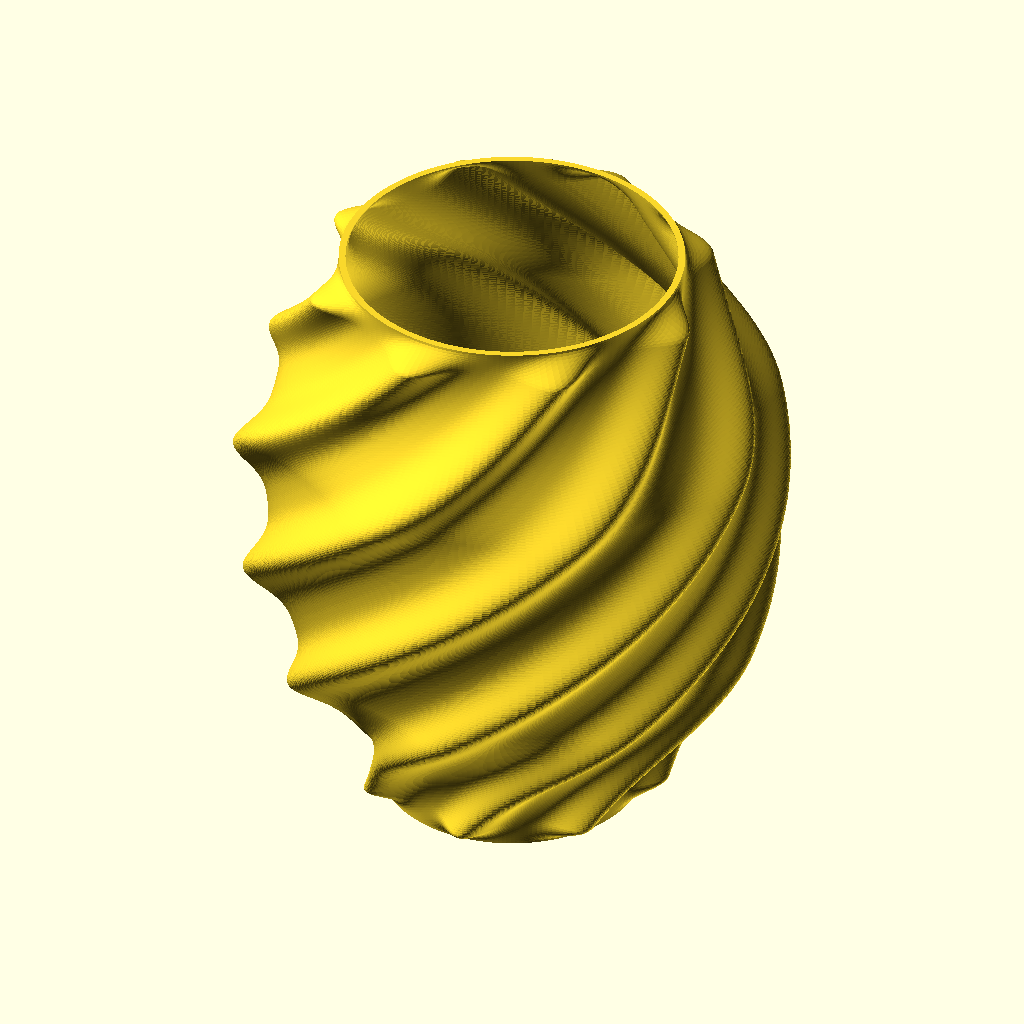
Cell 1: the model at its default parameters.
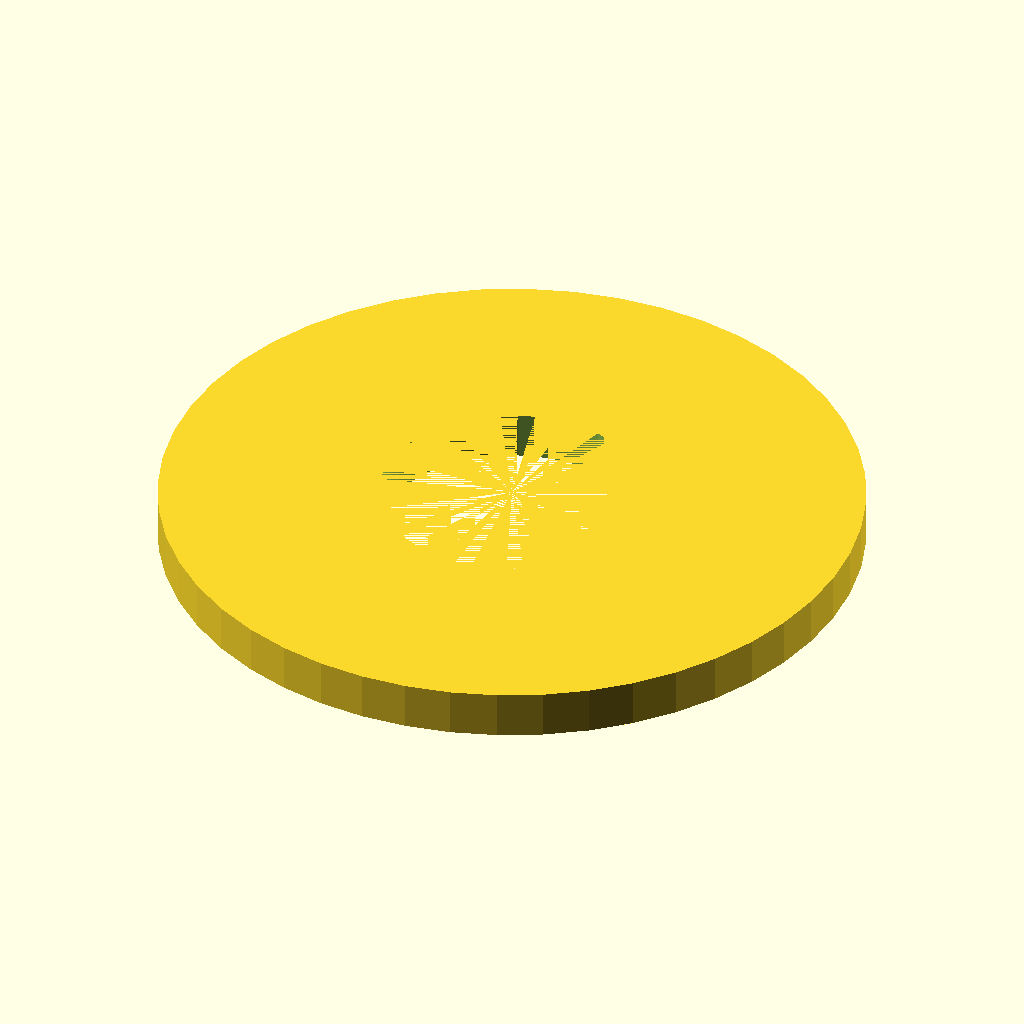
Cell 2: the same model with SHOW_SPIDER_ONLY = true.
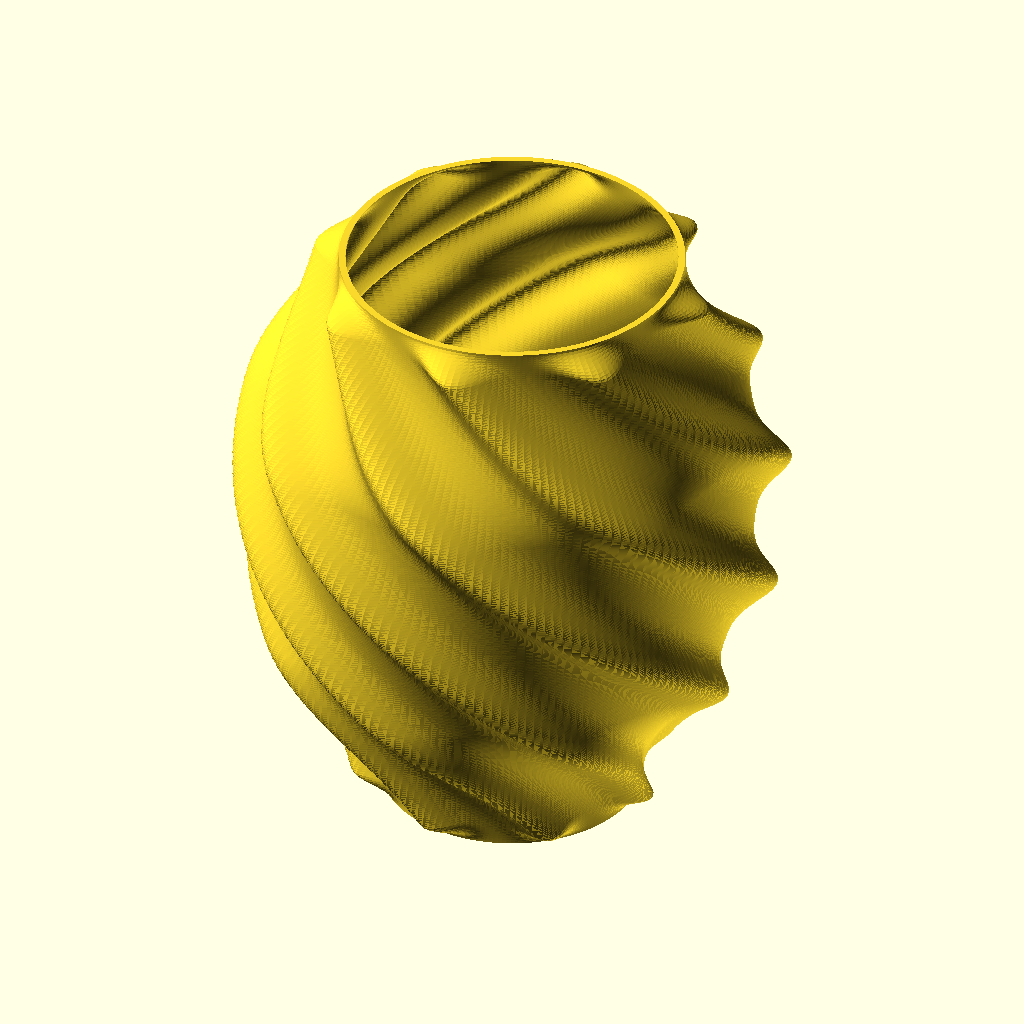
Cell 3: left_handed = true (everything else at default).
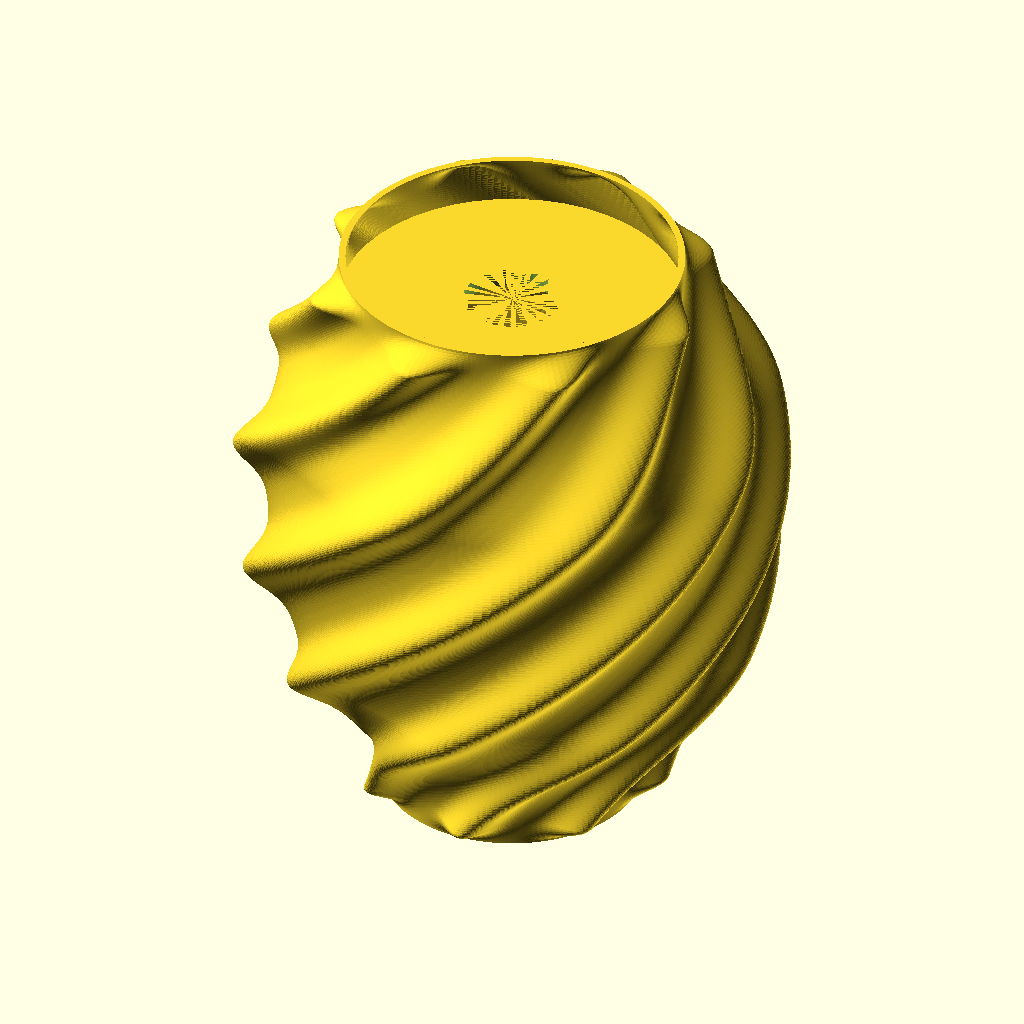
Cell 4: mount_at_top = true (everything else at default).
The same orthographic view direction (rotation 55°, 0°, 25°; colour scheme Cornfield) for every cell, with the view re-fitted per cell, so scale and position can differ between cells.
The OpenSCAD source (Lamper/Skjermer/KI-skjerm/KI-skjerm-bordskjerm1.scad):
//
// Spiral Belly Lampshade (polyhedron) for E14/E27 — hollow shell (no vase mode)
// - Axisymmetric belly for Ø80 bulb clearance (end-capped so tips honor your diameters)
// - Helical bulge: now supports multi-start (parallel helicals) via lobe_count
// - Pattern: "solid", "slots" (slits via difference), "ribbons" (bands via intersection)
// - Spider seat with ORIGINAL straight spokes, shifted 5mm inward (flush with seat)
// - Preview fix: tiny boosts to difference() heights so preview (F5) looks clean;
//   final render (F6) remains exact.
//
// Author: Roy Sigurd Karlsbakk, with kind help from M365 Copilot
// Units: millimeters (and don't you dare think otherwise!)
//

// Quick preview & debug
SHOW_SHELL_ONLY  = false;    // render shell only (debug)
SHOW_SPIDER_ONLY = false;    // render spider only (debug)

// Preview fix for coplanar difference artifacts (F5 only; is 0 in F6)
previewfix = $preview ? 0.2 : 0;  // mm

// Helical cut parameters (for "slots" or "ribbons")
slot_count       = 2;        // 1..3
slot_width       = 12.0;     // mm (tangential width of each helical *slot* removal band)
ribbon_width     = 18.0;     // mm (tangential width of each helical *ribbon* kept band)
slot_z_margin    = 12.0;     // mm kept solid at bottom/top to preserve strength

// User Parameters

// Height & wall
height_mm            = 180;   // total height
wall_thickness       = 2.0;   // shell thickness (increased for strength)

// Ends + belly (clearance)
base_diameter        = 76;    // outer at bottom (increased for E14 lock ring clearance)
top_diameter_user    = 100;   // requested outer at top (may be raised by top opening guard)
axis_mid_diameter    = 140;   // axisymmetric belly OUTER diameter at mid (no spiral)
axis_width           = 0.35;  // belly width along Z (0.25..0.45)
belly_end_cap        = 0.30;  // fraction of height at each end where belly tapers to 0 (fixes tip inflation)

// Helical lobe (spiralling bulge)
max_mid_diameter     = 160;   // OUTER diameter at mid at the lobe crest
bulge_turns          = 0.5;   // revolutions from bottom → top
left_handed          = false; // true to reverse direction
lobe_count           = 8;     // NEW: number of parallel helical lobes (1 = single, 2 = double, etc.)
lobe_start_angle     = 0;     // starting angle of the lobes in degrees (0-360)
lobe_axis_angle      = 0;     // rotates the lobe pattern orientation (deg)
mid_position         = 0.50;  // where belly & lobe peak (0..1)
lobe_width           = 0.45;  // broader = visible over more height
lobe_power           = 70.2;   // 1=soft; 2..3=crisper lobe (cos^power, clamped ≥0)

// Height envelope control (visibility along height)
lobe_env_mix         = 0.25;  // 0.0 = flat (visible across height), 1.0 = Gaussian (focused at mid)
end_cap              = 0.04;  // fraction of height at each end where lobe → 0 (keeps ends circular)

// Socket mount (E14 or E27)
socket_type          = "E14"; // "E14" or "E27" - automatically adjusts hole size and base diameter
seat_clearance       = 0.4;   // added to hole diameter
mount_at_top         = false; // false: bottom seat; true: top seat (pendant)

// Socket-specific dimensions (calculated automatically)
socket_hole_diameter = (socket_type == "E27") ? 39.0 : 28.2; // E27: 39mm, E14: 28.2mm
mount_seat_od        = (socket_type == "E27") ? 66.0 : 50.0;  // E27: larger seat, E14: standard
mount_seat_th        = (socket_type == "E27") ? 6.0 : 5.0;    // E27: thicker for strength
base_diameter_auto   = (socket_type == "E27") ? 85 : 72;      // E27: wider base, E14: standard

// Tie ring (overlaps shell interior) + inner skirt (up the inner wall)
ring_width           = 10.0;  // tie-in ring width (increased for strength)
tie_overlap_r        = 2.0;   // mm: tie ring outer intrudes into shell inner wall by this (increased)
tie_skirt_h          = 15.0;  // mm: inner skirt height overlapping shell interior (increased)

// ORIGINAL spokes (straight rectangular bars), shifted inward
spoke_count          = 5;     // number of spokes
spoke_width          = 10.0;  // spoke bar width (tangential)
spoke_inset          = 5.0;   // mm: move the inner start 5mm closer to center (overlaps seat better)
spoke_outer_overlap  = 0.6;   // mm: extend past tie-ring inner radius by this
// Note: spokes sit FLUSH on the seat (z = 0 → mount_seat_th). In preview they get tiny height boost.

// Bulb & clearance (sphere Ø80 mm)
bulb_diameter        = 80.0;
bulb_clearance       = 3.0;   // radial clearance
auto_clearance       = true;  // auto-raise belly to ensure bulb clearance

// Top opening: fit Ø60 bulb + fingers comfortably
top_inner_min_diam   = 95.0;  // required top INNER diameter

// Quality (poly count) - balanced for detail and performance
na                   = $preview ? 192 : 480;   // angular segments (balanced)
nz                   = $preview ? 280 : 640;   // vertical rings (balanced)

$fn = 48; // for cylinders (seat, ring)

// Guards & constants
assert(na >= 3, "na (angular segments) must be ≥ 3");
assert(nz >= 2, "nz (vertical rings) must be ≥ 2");
assert(lobe_count >= 1, "lobe_count must be ≥ 1");
EPS = 0.05;

echo(str("na is ", na, " and nz is ", nz));

// Helpers
function clamp01(x) = x < 0 ? 0 : (x > 1 ? 1 : x);
function mix(a,b,k) = a*(1-k) + b*k;
function smoothstep01(t) = let(tt=clamp01(t)) tt*tt*(3 - 2*tt);
function gaussian(t, mu, sigma) = exp(-0.5*pow((t - mu)/sigma, 2));
function sigma_from_width(w) = max(0.05, w);

// End cap taper to zero exactly at t=0 and t=1 (for the helical lobe)
function end_taper(t) =
    (t < end_cap) ? smoothstep01(t/end_cap) :
    (t > 1 - end_cap) ? smoothstep01((1 - t)/end_cap) : 1;

// Belly end cap (so axisymmetric belly adds 0 at both ends)
function end_taper_belly(t) =
    (t < belly_end_cap) ? smoothstep01(t/belly_end_cap) :
    (t > 1 - belly_end_cap) ? smoothstep01((1 - t)/belly_end_cap) : 1;

// Derived & checks
H   = height_mm;
Ro0 = base_diameter/2;

// Enforce minimum top inner diameter by raising top outer if needed
top_outer_needed = top_inner_min_diam/2 + wall_thickness;
Ro2_user         = top_diameter_user/2;
Ro2              = max(Ro2_user, top_outer_needed);

assert(Ro0 > wall_thickness + 1 && Ro2 > wall_thickness + 1,
       "Base/top diameters too small for this wall thickness.");

required_rad_inner = bulb_diameter/2 + bulb_clearance;
required_rad_outer = required_rad_inner + wall_thickness;

axis_mid_r_user    = axis_mid_diameter/2;
axis_mid_r         = auto_clearance ? max(axis_mid_r_user, required_rad_outer) : axis_mid_r_user;
max_mid_r          = max(max_mid_diameter/2, axis_mid_r + 0.01); // crest > belly

twist_sign = left_handed ? -1 : 1;

// Radius model (helical bulge on axisymmetric belly)
function base_top_radius(t) = Ro0 + (Ro2 - Ro0)*smoothstep01(t);

// Belly with end-cap so it doesn't inflate top/bottom tips
function R_belly(t) =
    let(rb   = base_top_radius(t),
        rb_m = base_top_radius(mid_position),
        A    = axis_mid_r - rb_m,
        sig  = sigma_from_width(axis_width))
    rb + end_taper_belly(t) * (A * gaussian(t, mid_position, sig));

function phi_deg(t) = lobe_start_angle + twist_sign * (bulge_turns * 360 * t);

// Height envelope for the lobe amplitude
function lobe_envelope(t) =
    let(g = gaussian(t, mid_position, sigma_from_width(lobe_width)))
    end_taper(t) * mix(1, g, clamp01(lobe_env_mix));

// Lobe amplitude (so that crest @ mid reaches max_mid_r)
function lobe_amp(t) =
    let(A_mid = max_mid_r - axis_mid_r)
    lobe_envelope(t) * A_mid;

// NEW: Multi-start lobe shape (take the max over lobe_count evenly spaced lobes)
// Keeps amplitude normalized (doesn't exceed 1) while adding parallel helices.
function lobe_shape_multi(theta_deg, t) =
     (lobe_count <= 1)
     ? pow(max(0, cos((theta_deg - lobe_axis_angle) - phi_deg(t))), lobe_power)
     : max([ for (k=[0:lobe_count-1])
                 pow(max(0, cos((theta_deg - lobe_axis_angle) - (phi_deg(t) + k*360/lobe_count))), lobe_power)
             ]);

// Final radii
function R_outer(t, theta_deg) = R_belly(t) + lobe_amp(t) * lobe_shape_multi(theta_deg, t);
function R_inner(t, theta_deg) = R_outer(t, theta_deg) - wall_thickness;

// Polyhedron mesh (shell)
function idx_out(i,j) = i*na + (j % na);
function idx_in(i,j)  = (nz+1)*na + i*na + (j % na);

function v_out(i,j) =
    let(t = i/nz, ang = j*360/na, r = R_outer(t, ang))
    [ r*cos(ang), r*sin(ang), t*H ];

function v_in(i,j) =
    let(t = i/nz, ang = j*360/na, r = max(1, R_inner(t, ang)))
    [ r*cos(ang), r*sin(ang), t*H ];

pts_out = [ for (i=[0:nz], j=[0:na-1]) v_out(i,j) ];
pts_in  = [ for (i=[0:nz], j=[0:na-1]) v_in(i,j)  ];
points  = concat(pts_out, pts_in);

faces_outer = [
  for (i=[0:nz-1], j=[0:na-1])
  let(a=idx_out(i,j), b=idx_out(i,(j+1)%na), c=idx_out(i+1,(j+1)%na), d=idx_out(i+1,j))
  for (tri = [[a,b,c], [a,c,d]]) tri
];

faces_inner = [
  for (i=[0:nz-1], j=[0:na-1])
  let(a=idx_in(i,j), b=idx_in(i+1,j), c=idx_in(i+1,(j+1)%na), d=idx_in(i,(j+1)%na))
  for (tri = [[a,b,c], [a,c,d]]) tri
];

faces_bottom = [
  for (j=[0:na-1])
  let(a=idx_out(0,j), b=idx_out(0,(j+1)%na), c=idx_in(0,(j+1)%na), d=idx_in(0,j))
  for (tri = [[a,b,c], [a,c,d]]) tri
];

faces_top = [
  for (j=[0:na-1])
  let(a=idx_out(nz,j), b=idx_in(nz,j), c=idx_in(nz,(j+1)%na), d=idx_out(nz,(j+1)%na))
  for (tri = [[a,b,c], [a,c,d]]) tri
];

faces = concat(faces_outer, faces_inner, faces_bottom, faces_top);

module shell_poly() {
    polyhedron(points=points, faces=faces, convexity=12);
}

// Helical cutters / keepers — PREVIEW-FIXED
Rcut        = max(max_mid_r, Ro0, Ro2) + 6; // radial reach of cutters
twist_total = bulge_turns * 360 * (left_handed ? -1 : 1);

// Simple solid mount (no spokes, no gaps) — just a solid disk with E14 hole
module spider_mount_at_z(z_mount, at_top=false) {
    end_t = at_top ? 1 : 0;

    let(
        // Shell outer radius at end (axisymmetric; lobe→0 at ends)
        r_out_end      = R_belly(end_t),
        
        // Solid mount extends to outer radius for proper connection to shell wall
        mount_radius   = r_out_end,
        
        // Preview-only tiny height boosts to avoid coplanar z-fighting
        seat_h         = mount_seat_th + previewfix,
        hole_h         = mount_seat_th + 2*previewfix
    )
    translate([0,0,z_mount]) difference() {

        // Solid cylinder filling the entire bottom opening
        cylinder(h=seat_h, r=mount_radius, center=false);

        // SUBTRACT: through-hole for socket spigot (+ clearance)
        translate([0,0, -previewfix])
            cylinder(h=hole_h, r=(socket_hole_diameter + seat_clearance)/2, center=false);
    }
}

// Assembly
module lampshade() {
    if (SHOW_SHELL_ONLY) {
        shell_poly();
    } else if (SHOW_SPIDER_ONLY) {
        if (!mount_at_top) {
            spider_mount_at_z(0, at_top=false);
        } else {
            translate([0,0,H - mount_seat_th - tie_skirt_h]) spider_mount_at_z(0, at_top=true);
        }
    } else {
        union() {
            shell_poly();
            if (!mount_at_top) {
                spider_mount_at_z(0, at_top=false);
            } else {
                translate([0,0,H - mount_seat_th - tie_skirt_h]) spider_mount_at_z(0, at_top=true);
            }
        }
    }
}

// Diagnostics
echo(str("Vertices: ", len(points), "  Faces: ", len(faces)));
echo(str("Axis mid outer radius (after auto_clearance) = ", axis_mid_r));
echo(str("Required outer mid radius for bulb+clearance = ", required_rad_outer));
echo(str("Top outer radius used (guarded) = ", Ro2));
echo(str("Top inner min required = ", top_inner_min_diam/2));

// Report the actual modeled top radii (belly is end-capped, lobe=0 at tips)
top_outer_from_model = R_belly(1);
top_inner_from_model = top_outer_from_model - wall_thickness;
echo(str("Computed top OUTER radius = ", top_outer_from_model,
         "  (should match Ro2) ; top INNER radius = ", top_inner_from_model));

end_t_diag        = mount_at_top ? 1 : 0;
r_in_end_diag     = R_belly(end_t_diag) - wall_thickness;
r_ring_o_diag     = r_in_end_diag + tie_overlap_r;
r_ring_i_diag     = max(mount_seat_od/2 + 1.0, r_ring_o_diag - ring_width);
r_spoke_inner_d   = max(0.1, mount_seat_od/2 - spoke_inset);
r_spoke_outer_d   = r_ring_i_diag + spoke_outer_overlap;
span_len_d        = max(0.1, r_spoke_outer_d - r_spoke_inner_d);

echo(str("Spider diag: r_in_end=", r_in_end_diag,
         "  ring_i=", r_ring_i_diag,
         "  ring_o=", r_ring_o_diag,
         "  spoke_inner=", r_spoke_inner_d,
         "  spoke_outer=", r_spoke_outer_d,
         "  span_len=", span_len_d));

// Go
lampshade();
Customizer parameters (derived from the source; name, type, default, range or options):
SHOW_SHELL_ONLY: bool, default false
SHOW_SPIDER_ONLY: bool, default false
slot_count: number, default 2
slot_width: number, default 12
ribbon_width: number, default 18
slot_z_margin: number, default 12
height_mm: number, default 180
wall_thickness: number, default 2
base_diameter: number, default 76
top_diameter_user: number, default 100
axis_mid_diameter: number, default 140
axis_width: number, default 0.35
belly_end_cap: number, default 0.3
max_mid_diameter: number, default 160
bulge_turns: number, default 0.5
left_handed: bool, default false
lobe_count: number, default 8
lobe_start_angle: number, default 0
lobe_axis_angle: number, default 0
mid_position: number, default 0.5
lobe_width: number, default 0.45
lobe_power: number, default 70.2
lobe_env_mix: number, default 0.25
end_cap: number, default 0.04
socket_type: string, default "E14"
seat_clearance: number, default 0.4
mount_at_top: bool, default false
ring_width: number, default 10
tie_overlap_r: number, default 2
tie_skirt_h: number, default 15
spoke_count: number, default 5
spoke_width: number, default 10
spoke_inset: number, default 5
spoke_outer_overlap: number, default 0.6
bulb_diameter: number, default 80
bulb_clearance: number, default 3
auto_clearance: bool, default true
top_inner_min_diam: number, default 95
EPS: number, default 0.05
